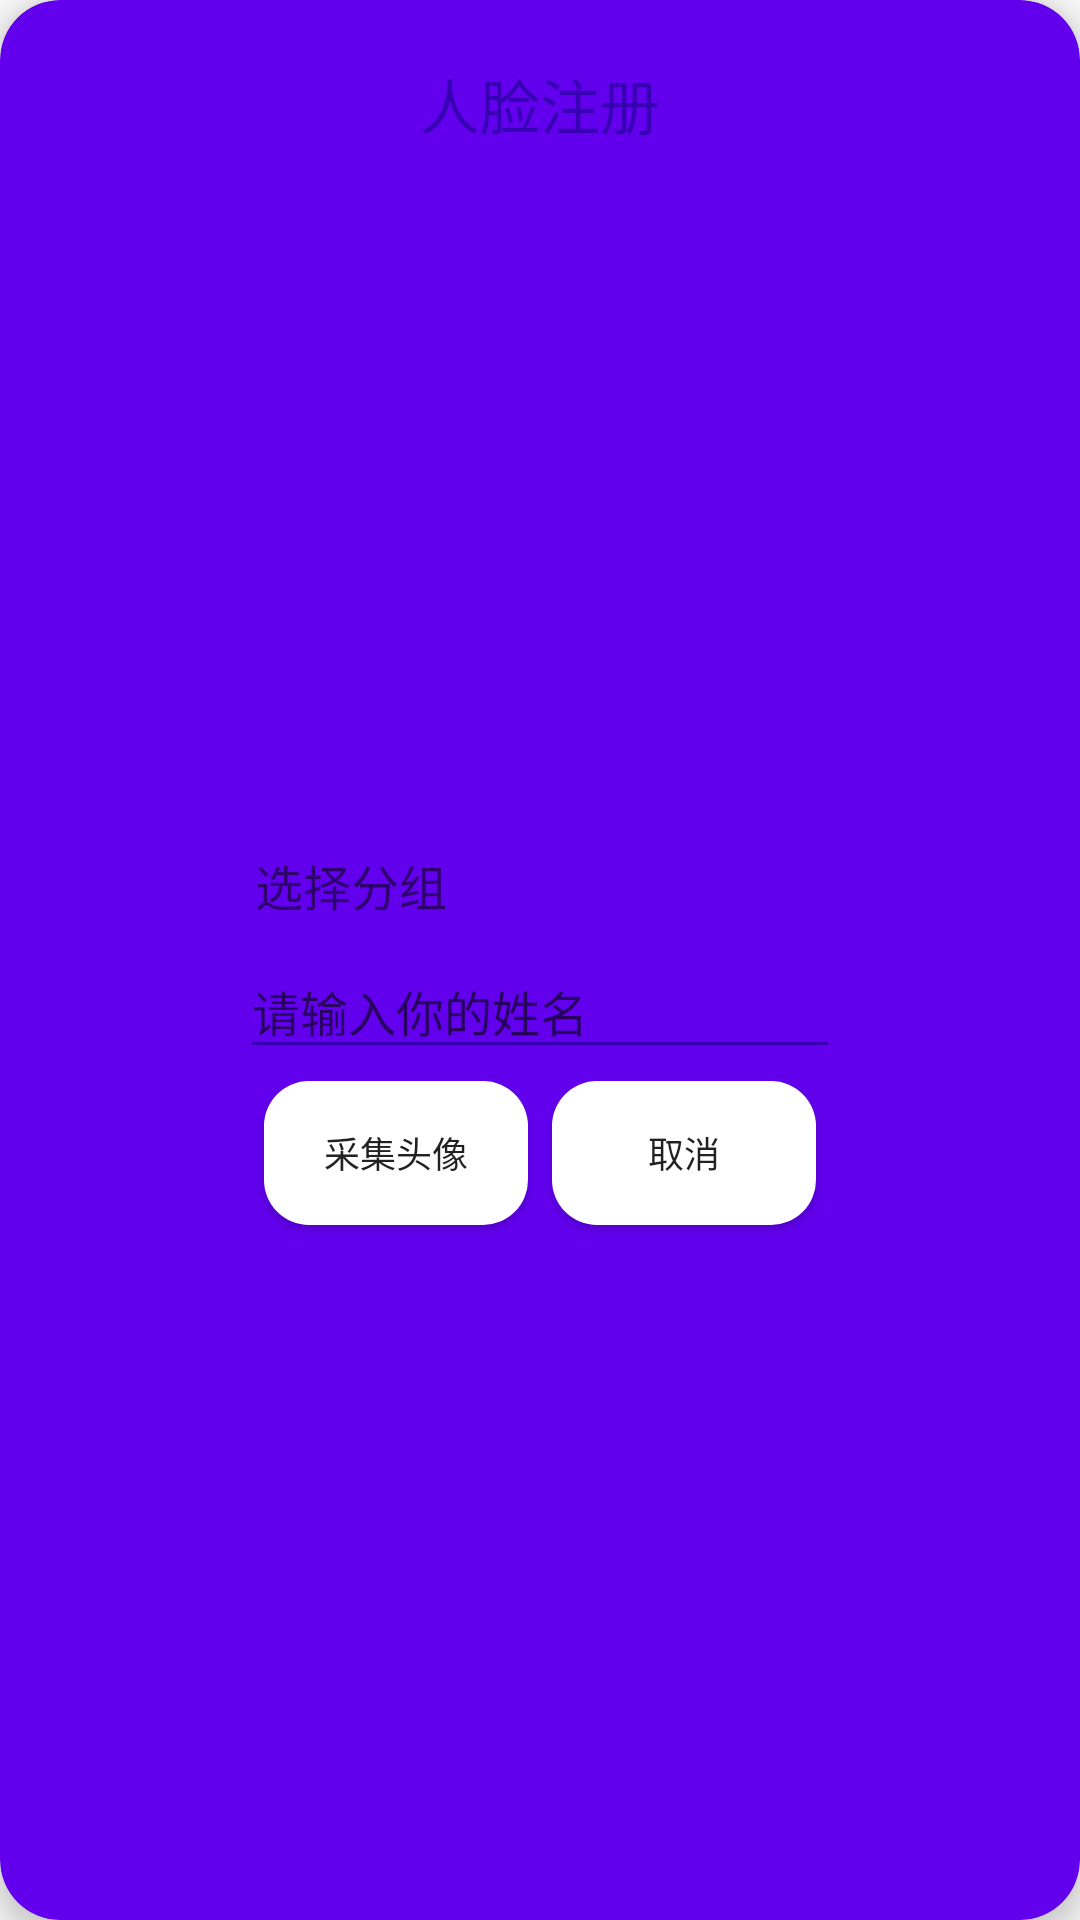

Produce the Android XML layout that renders to this screen, including the resource entries it uses.
<!-- AndroidManifest.xml: application theme AppTheme -->
<!-- res/layout/fragment_register.xml -->
<?xml version="1.0" encoding="utf-8"?>
<android.support.v7.widget.CardView
    xmlns:android="http://schemas.android.com/apk/res/android"
    xmlns:app="http://schemas.android.com/apk/res-auto"
    android:id="@+id/card_view"
    android:layout_width="wrap_content"
    android:layout_height="wrap_content"
    android:layout_margin="18dp"
    android:focusable="true"
    android:focusableInTouchMode="true"
    app:cardElevation="5dp"
    app:cardCornerRadius="20dp"
    app:cardBackgroundColor="@color/colorPrimary"
    >
    <RelativeLayout
        android:layout_width="match_parent"
        android:layout_height="match_parent">

        <TextView
            android:id="@+id/tv_register"
            android:layout_width="match_parent"
            android:layout_height="wrap_content"
            android:gravity="center"
            android:text="人脸注册"
            android:textSize="20sp"
            android:textColor="@color/colorPrimaryDark"
            android:layout_marginTop="20dp"
            android:layout_marginBottom="50dp"
            />

        <ViewStub
            android:id="@+id/id_view_stub"
            android:inflatedId="@+id/id_inflate_view_stub"
            android:layout_width="match_parent"
            android:layout_height="match_parent"
            android:layout="@layout/dialog_register_mode"
            android:layout_centerInParent="true"
            />

        <LinearLayout
            android:id="@+id/center_input_layout"
            android:layout_width="wrap_content"
            android:layout_height="wrap_content"
            android:orientation="vertical"
            android:layout_centerInParent="true"
            >
            <TextView
                android:id="@+id/id_group_name"
                android:layout_width="match_parent"
                android:layout_height="wrap_content"
                android:text="选择分组"
                android:textSize="16sp"
                android:textColor="@color/secondary_text"
                android:drawableEnd="@drawable/ic_arrow_down"
                android:gravity="center_vertical"
                android:paddingStart="5dp"
                android:paddingEnd="5dp"
                />
            <android.support.v7.widget.RecyclerView
                android:id="@+id/id_group_list"
                android:layout_width="200dp"
                android:layout_height="100dp"
                android:visibility="gone"
                android:background="@color/white"
                >

            </android.support.v7.widget.RecyclerView>

            <android.support.design.widget.TextInputLayout
                android:id="@+id/id_text_input_layout"
                android:layout_width="200dp"
                android:layout_height="wrap_content"
                android:layout_gravity="center"
                android:textColorHint="@color/secondary_text"
                >
                <EditText
                    android:id="@+id/id_textView"
                    android:layout_width="match_parent"
                    android:layout_height="wrap_content"
                    android:layout_gravity="center"
                    android:hint="@string/register_hint"
                    android:backgroundTint="@color/colorPrimaryDark"
                    android:inputType="textPersonName"
                    android:textSize="16sp" />
            </android.support.design.widget.TextInputLayout>

        </LinearLayout>

        <LinearLayout
            android:id="@+id/id_button_group"
            android:layout_width="match_parent"
            android:layout_height="wrap_content"
            android:gravity="center"
            android:layout_below="@id/center_input_layout"
            >
            <Button
                android:id="@+id/id_bt_camera"
                android:layout_width="wrap_content"
                android:layout_height="wrap_content"
                android:textSize="12sp"
                android:layout_margin="4dp"
                android:text="@string/register_capture_image"
                android:background="@drawable/bt_background"
                />

            <Button
                android:id="@+id/id_bt_cancel"
                android:layout_width="wrap_content"
                android:layout_height="wrap_content"
                android:textSize="12sp"
                android:layout_margin="4dp"
                android:text="@string/cancel"
                android:background="@drawable/bt_background"
                />
        </LinearLayout>
    </RelativeLayout>

</android.support.v7.widget.CardView>
<!-- res/layout/dialog_register_mode.xml (included above) -->
<?xml version="1.0" encoding="utf-8"?>
<android.support.constraint.ConstraintLayout
    xmlns:android="http://schemas.android.com/apk/res/android"
    xmlns:app="http://schemas.android.com/apk/res-auto"
    android:layout_width="match_parent"
    android:layout_height="match_parent"
    android:padding="20dp">

    <Button
        android:id="@+id/bt_select_mode_shoot"
        android:layout_width="match_parent"
        android:layout_height="wrap_content"
        android:textSize="12sp"
        android:layout_margin="4dp"
        android:background="@drawable/bt_background"
        android:text="拍照"
        app:layout_constraintLeft_toLeftOf="parent"
        app:layout_constraintRight_toRightOf="parent"
        app:layout_constraintTop_toTopOf="parent"
        app:layout_constraintBottom_toTopOf="@id/bt_select_mode_local"
        app:layout_constraintVertical_chainStyle="packed"
        />

    <Button
        android:id="@+id/bt_select_mode_local"
        android:layout_width="match_parent"
        android:layout_height="wrap_content"
        android:textSize="12sp"
        android:layout_margin="4dp"
        android:background="@drawable/bt_background"
        android:textAllCaps="false"
        android:text="从本地选择照片"
        app:layout_constraintLeft_toLeftOf="parent"
        app:layout_constraintRight_toRightOf="parent"
        app:layout_constraintTop_toBottomOf="@id/bt_select_mode_shoot"
        app:layout_constraintBottom_toBottomOf="parent"
        app:layout_constraintVertical_chainStyle="packed"
        />


    <Button
        android:id="@+id/bt_select_mode_confirm"
        android:layout_width="wrap_content"
        android:layout_height="wrap_content"
        android:layout_marginTop="4dp"
        android:layout_marginRight="4dp"
        android:background="@drawable/bt_background"
        android:text="确认注册"
        android:textSize="12sp"
        app:layout_constraintBottom_toBottomOf="parent"
        app:layout_constraintLeft_toLeftOf="parent"
        app:layout_constraintRight_toLeftOf="@id/bt_select_mode_cancel"
        app:layout_constraintTop_toBottomOf="@id/bt_select_mode_local"
        app:layout_constraintVertical_chainStyle="spread"
        app:layout_constraintVertical_bias="0.2" />

    <Button
        android:id="@+id/bt_select_mode_cancel"
        android:layout_width="wrap_content"
        android:layout_height="wrap_content"
        android:layout_marginTop="4dp"
        android:layout_marginLeft="4dp"
        android:background="@drawable/bt_background"
        android:text="取消"
        android:textSize="12sp"
        app:layout_constraintBottom_toBottomOf="parent"
        app:layout_constraintLeft_toRightOf="@id/bt_select_mode_confirm"
        app:layout_constraintRight_toRightOf="parent"
        app:layout_constraintTop_toBottomOf="@id/bt_select_mode_local"
        app:layout_constraintVertical_chainStyle="spread"
        app:layout_constraintVertical_bias="0.2" />
</android.support.constraint.ConstraintLayout>
<!-- resources referenced by this layout -->
<resources>
  <!-- drawable bt_background (drawable) -->
  <?xml version="1.0" encoding="utf-8"?>
  <shape xmlns:android="http://schemas.android.com/apk/res/android">
      <corners android:radius="15dp" />
  
      <solid android:color="@android:color/white" />
  
  
  </shape>
  <string name="cancel">取消</string>
  <string name="register_capture_image">采集头像</string>
  <string name="register_hint">请输入你的姓名</string>
  <style name="AppTheme" parent="Theme.AppCompat.Light.DarkActionBar">
          
          <item name="colorPrimary">@color/colorPrimary</item>
          <item name="colorPrimaryDark">@color/colorPrimaryDark</item>
          <item name="colorAccent">@color/colorAccent</item>
  
      </style>
  <!-- not gathered from this repository: default colours our renderer supplied (Android Studio template values) -->
  <color name="white">#FFFFFFFF</color>
  <color name="colorPrimary">#FF6200EE</color>
  <color name="colorPrimaryDark">#FF3700B3</color>
  <color name="colorAccent">#FF03DAC5</color>
</resources>
